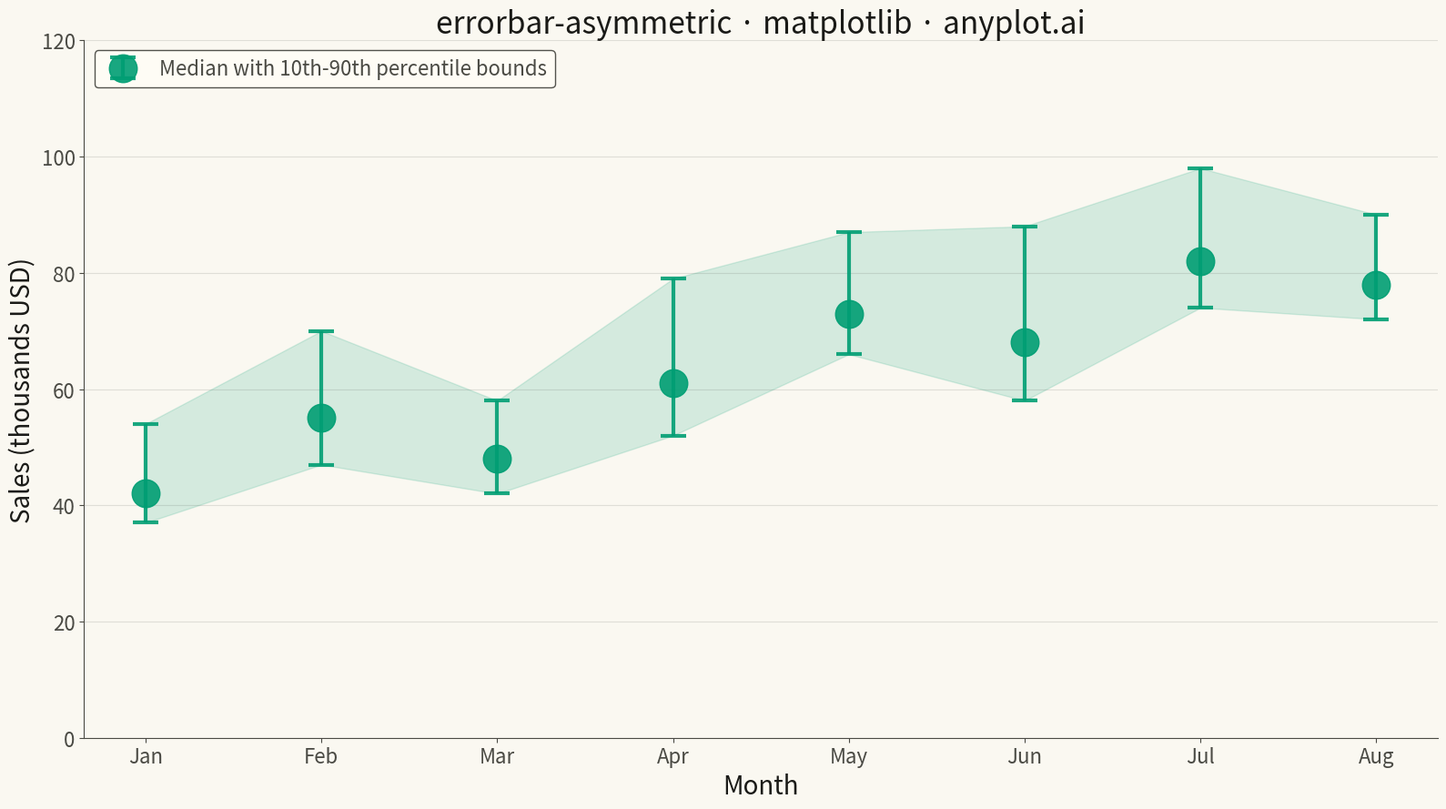

This chart was generated by the following Python code:
"""anyplot.ai
errorbar-asymmetric: Asymmetric Error Bars Plot
Library: matplotlib | Python 3.13
Quality: pending | Updated: 2026-05-13
"""

import os

import matplotlib.pyplot as plt
import numpy as np


# Theme tokens
THEME = os.getenv("ANYPLOT_THEME", "light")
PAGE_BG = "#FAF8F1" if THEME == "light" else "#1A1A17"
ELEVATED_BG = "#FFFDF6" if THEME == "light" else "#242420"
INK = "#1A1A17" if THEME == "light" else "#F0EFE8"
INK_SOFT = "#4A4A44" if THEME == "light" else "#B8B7B0"
BRAND = "#009E73"  # Okabe-Ito position 1

# Data: Monthly sales performance with asymmetric confidence intervals
np.random.seed(42)
months = ["Jan", "Feb", "Mar", "Apr", "May", "Jun", "Jul", "Aug"]
sales = np.array([42, 55, 48, 61, 73, 68, 82, 78])

# Asymmetric errors: lower bound smaller (more confident), upper larger (more uncertain)
error_lower = np.array([5, 8, 6, 9, 7, 10, 8, 6])
error_upper = np.array([12, 15, 10, 18, 14, 20, 16, 12])

# Plot
fig, ax = plt.subplots(figsize=(16, 9), facecolor=PAGE_BG)
ax.set_facecolor(PAGE_BG)

# Error bars with asymmetric magnitudes
ax.errorbar(
    months,
    sales,
    yerr=[error_lower, error_upper],
    fmt="o",
    markersize=22,
    color=BRAND,
    ecolor=BRAND,
    elinewidth=3,
    capsize=10,
    capthick=3,
    alpha=0.9,
    label="Median with 10th-90th percentile bounds",
)

# Subtle fill to show confidence region
x_positions = np.arange(len(months))
ax.fill_between(x_positions, sales - error_lower, sales + error_upper, alpha=0.15, color=BRAND)

# Style
ax.set_xlabel("Month", fontsize=20, color=INK)
ax.set_ylabel("Sales (thousands USD)", fontsize=20, color=INK)
ax.set_title("errorbar-asymmetric · matplotlib · anyplot.ai", fontsize=24, color=INK)
ax.tick_params(axis="both", labelsize=16, colors=INK_SOFT)
ax.spines["top"].set_visible(False)
ax.spines["right"].set_visible(False)
for s in ("left", "bottom"):
    ax.spines[s].set_color(INK_SOFT)
ax.yaxis.grid(True, alpha=0.15, linewidth=0.8, color=INK_SOFT)

# Legend
leg = ax.legend(fontsize=16, loc="upper left", framealpha=0.95)
if leg:
    leg.get_frame().set_facecolor(ELEVATED_BG)
    leg.get_frame().set_edgecolor(INK_SOFT)
    for text in leg.get_texts():
        text.set_color(INK_SOFT)

ax.set_ylim(0, 120)
plt.tight_layout()
plt.savefig(f"plot-{THEME}.png", dpi=300, bbox_inches="tight", facecolor=PAGE_BG)
